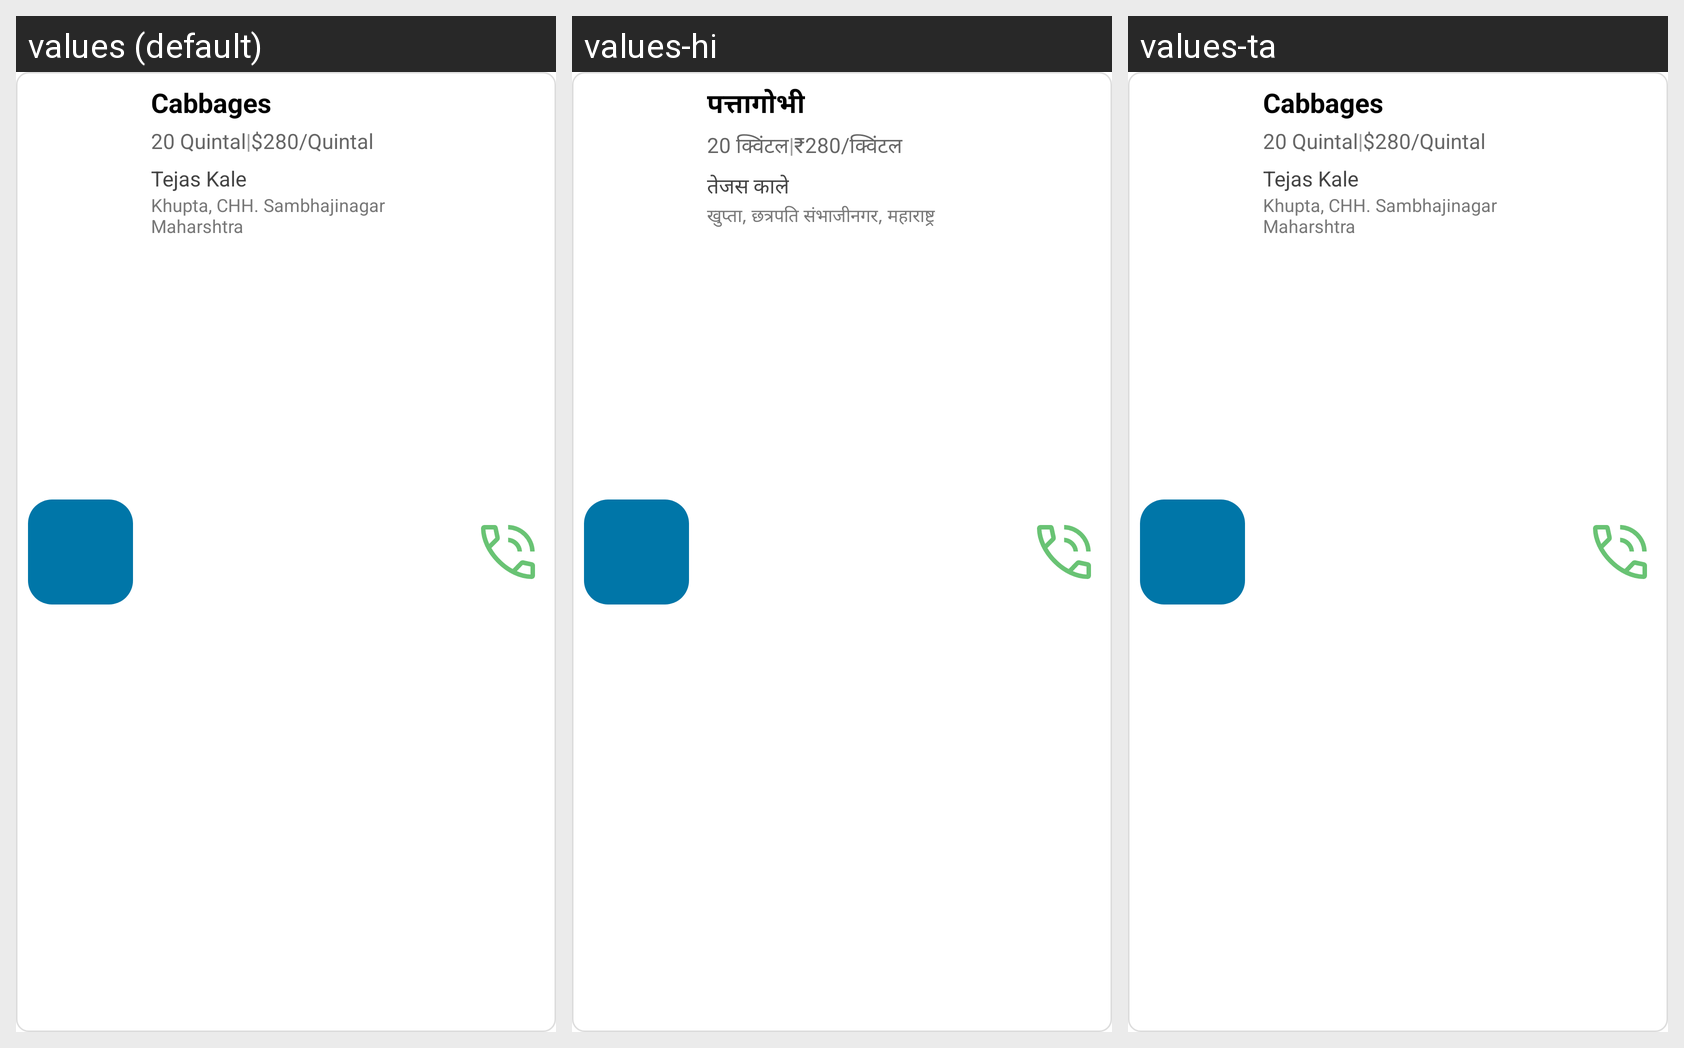

The Android screen above is rendered under several locales of the same app. Produce the string resources it draws, with the default and per-locale values.
Android screen res/layout/crop_item.xml rendered under 3 locales, left to right: values (default), values-hi, values-ta. Device: Nexus 5 (rendered at 1080×1920; each locale shown at half size, 540×960, under a caption strip naming it); theme AppTheme.
Other locales in the repository, not shown: values-bn-rIN, values-gu, values-mr.
Strings drawn on this screen, with the default value and each locale's value (text and hints the layout hard-codes, and strings that could not be matched under every locale, appear in the picture but are not listed):

cabbages
  values: Cabbages
  values-hi: पत्तागोभी
  values-ta: Cabbages  [not translated; the default value is used]

_20_quintal
  values: 20 Quintal
  values-hi: 20 क्विंटल
  values-ta: 20 Quintal  [not translated; the default value is used]

space
  values: |
  values-hi: |
  values-ta: |  [not translated; the default value is used]

_280_quintal
  values: $280/Quintal
  values-hi: ₹280/क्विंटल
  values-ta: $280/Quintal  [not translated; the default value is used]

developer_name
  values: Tejas Kale
  values-hi: तेजस काले
  values-ta: Tejas Kale  [not translated; the default value is used]

developer_adderess
  values: Khupta, CHH. Sambhajinagar Maharshtra
  values-hi: खुप्ता, छत्रपति संभाजीनगर, महाराष्ट्र
  values-ta: Khupta, CHH. Sambhajinagar Maharshtra  [not translated; the default value is used]
